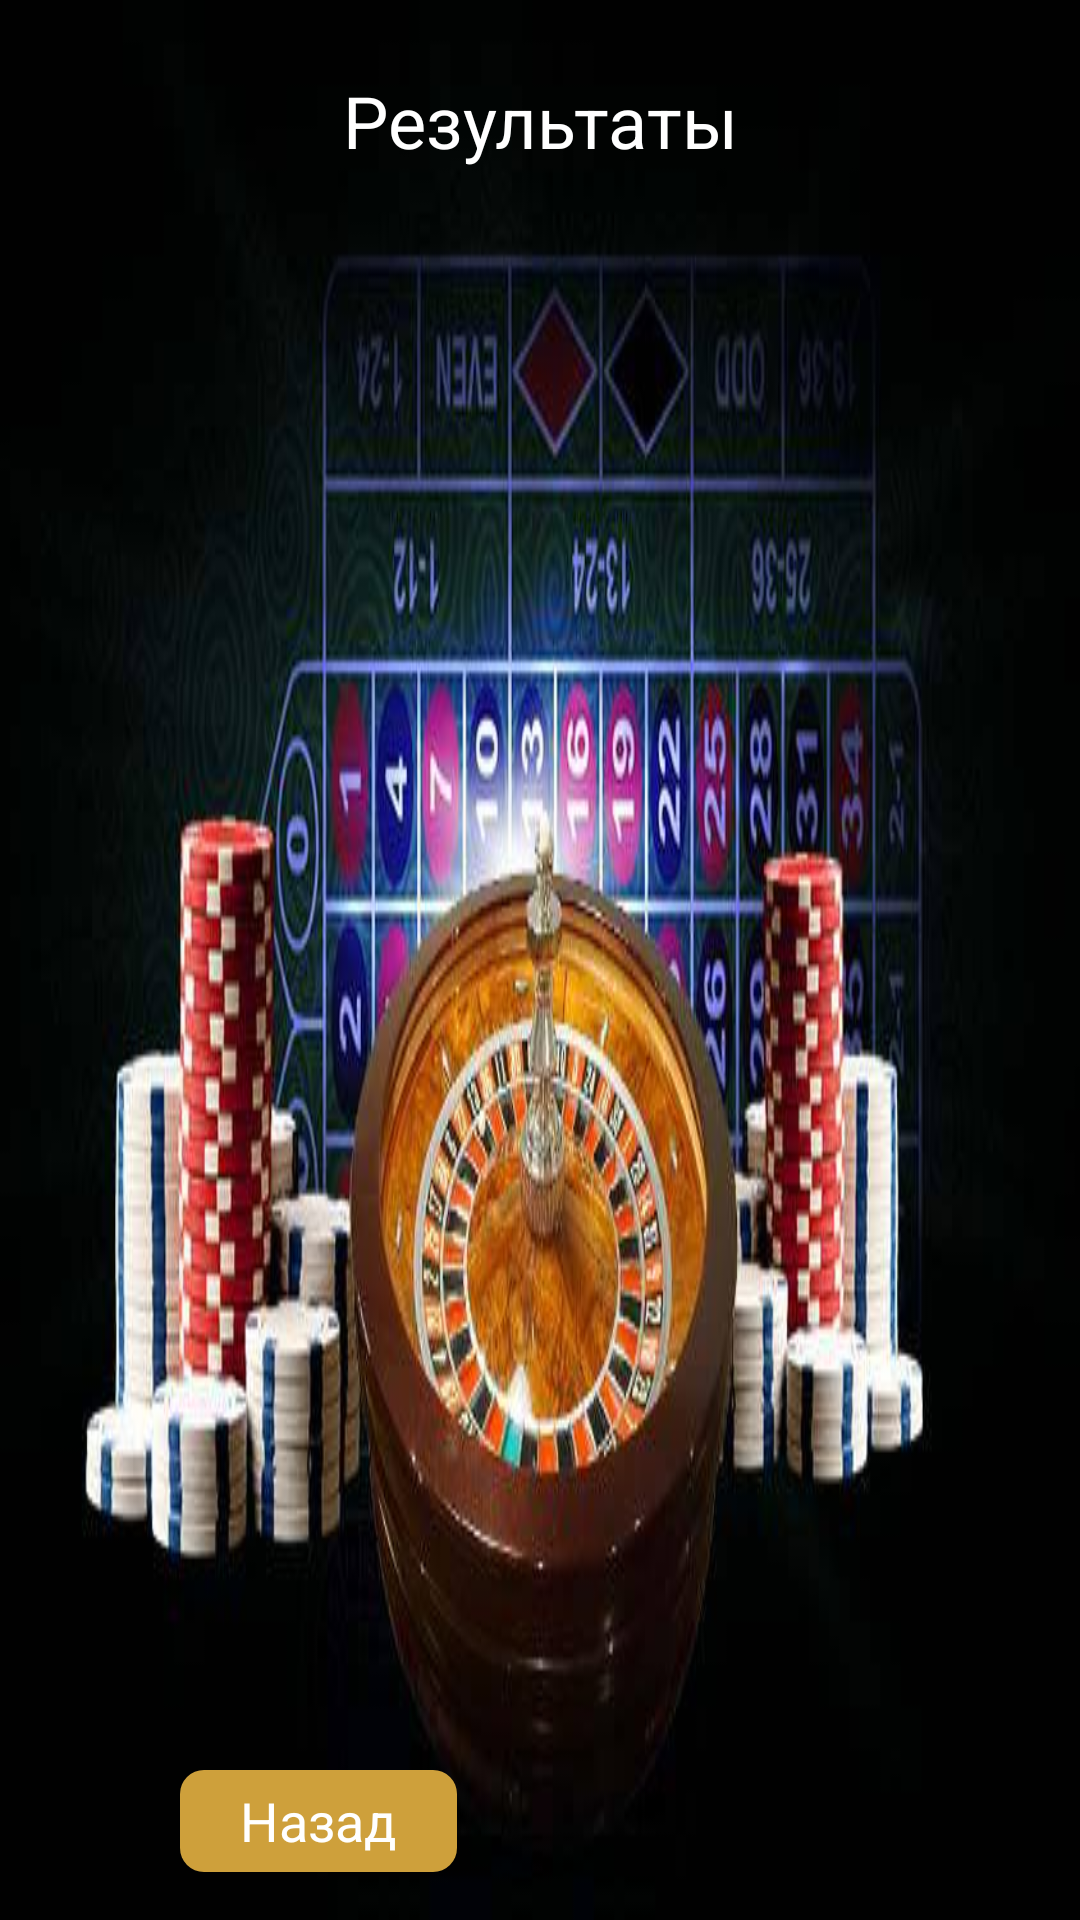

Reconstruct the res/layout file that produces this screen, plus the resources it refers to.
<!-- AndroidManifest.xml: activity theme AppTheme.NoActionBar -->
<!-- res/layout/activity_result.xml -->
<?xml version="1.0" encoding="utf-8"?>
<android.support.constraint.ConstraintLayout xmlns:android="http://schemas.android.com/apk/res/android"
    xmlns:app="http://schemas.android.com/apk/res-auto"
    xmlns:tools="http://schemas.android.com/tools"
    android:layout_width="match_parent"
    android:layout_height="match_parent"
    android:background="@drawable/generic3_desktop">

       <Button
           android:id="@+id/backResults"
           style="@style/GameStyle.Button"
           android:layout_width="wrap_content"
           android:layout_height="34dp"
           android:layout_marginBottom="16dp"
           android:layout_marginStart="60dp"
           android:paddingLeft="@dimen/padding_button_slots"
           android:paddingRight="@dimen/padding_button_slots"
           android:text="Назад"
           android:textColor="@android:color/white"
           android:textSize="18sp"
           app:layout_constraintBottom_toBottomOf="parent"
           app:layout_constraintStart_toStartOf="parent" />

       <TextView
           android:id="@+id/textViewResults"
           android:layout_width="match_parent"
           android:layout_height="wrap_content"
           android:layout_marginEnd="8dp"
           android:layout_marginStart="8dp"
           android:layout_marginTop="24dp"
           android:background="@android:color/transparent"
           android:gravity="center"
           android:text="@string/slots_btn_results"
           android:textColor="@android:color/white"
           android:textSize="24sp"
           app:layout_constraintEnd_toEndOf="parent"
           app:layout_constraintStart_toStartOf="parent"
           app:layout_constraintTop_toTopOf="parent" />

       <ListView
           android:id="@+id/list"
           android:layout_width="0dp"
           android:layout_height="229dp"
           android:layout_marginBottom="8dp"
           android:layout_marginLeft="24dp"
           android:layout_marginRight="24dp"
           android:background="@android:color/transparent"
           android:divider="@color/colorAccent"
           android:foregroundGravity="center"
           app:layout_constraintBottom_toTopOf="@+id/backResults"
           app:layout_constraintEnd_toEndOf="parent"
           app:layout_constraintHorizontal_bias="1.0"
           app:layout_constraintStart_toStartOf="parent"
           app:layout_constraintTop_toBottomOf="@+id/textViewResults" />
</android.support.constraint.ConstraintLayout>
<!-- resources referenced by this layout -->
<resources>
  <color name="colorAccent">#cea13b</color>
  <dimen name="padding_button_slots">20dp</dimen>
  <!-- drawable generic3_desktop: jpg bitmap (drawable, 40187 bytes) -->
  <string name="slots_btn_results">Результаты</string>
  <style name="GameStyle.Button" parent="@android:style/Widget.Button">
          <item name="android:background">@drawable/button</item>
      </style>
  <style name="AppTheme.NoActionBar">
          <item name="windowActionBar">false</item>
          <item name="windowNoTitle">true</item>
          <item name="colorPrimary">@color/colorPrimary</item>
          <item name="colorPrimaryDark">@color/colorPrimaryDark</item>
          <item name="colorAccent">@color/colorAccent</item>
      </style>
  <!-- drawable button (drawable) -->
  <?xml version="1.0" encoding="utf-8"?>
  <selector xmlns:android="http://schemas.android.com/apk/res/android">
      <item android:drawable="@drawable/button_focused" android:state_focused="true"/>
      <item android:drawable="@drawable/button_pressed" android:state_pressed="true"/>
      <item android:drawable="@drawable/button_normal"></item>
  </selector>
  <color name="colorPrimary">#3F51B5</color>
  <color name="colorPrimaryDark">#303F9F</color>
  <!-- drawable button_focused (drawable) -->
  <?xml version="1.0" encoding="utf-8"?>
  <shape xmlns:android="http://schemas.android.com/apk/res/android">
  
      <solid android:color="@color/button_focused"/>
      <padding
          android:bottom="7px"
          android:left="4px"
          android:right="4px"
          android:top="7px"/>
  </shape>
  <!-- drawable button_pressed (drawable) -->
  <?xml version="1.0" encoding="utf-8"?>
  <shape xmlns:android="http://schemas.android.com/apk/res/android">
      <solid android:color="@color/button_pressed"/>
      <corners android:radius="@dimen/padding_plus_minus"/>
  <padding
      android:bottom="7px"
      android:left="4px"
      android:right="4px"
      android:top="7px"/>
  </shape>
  <!-- drawable button_normal (drawable) -->
  <?xml version="1.0" encoding="utf-8"?>
  <shape xmlns:android="http://schemas.android.com/apk/res/android">
      <solid android:color="@color/button_normal"/>
      <corners android:radius="@dimen/padding_plus_minus"/>
      <padding
          android:bottom="7px"
          android:left="4px"
          android:right="4px"
          android:top="7px"/>
  </shape>
  <color name="button_focused">#7986cb</color>
  <color name="button_pressed">#d7c845</color>
  <dimen name="padding_plus_minus">8dp</dimen>
  <color name="button_normal">#cea03b</color>
</resources>
